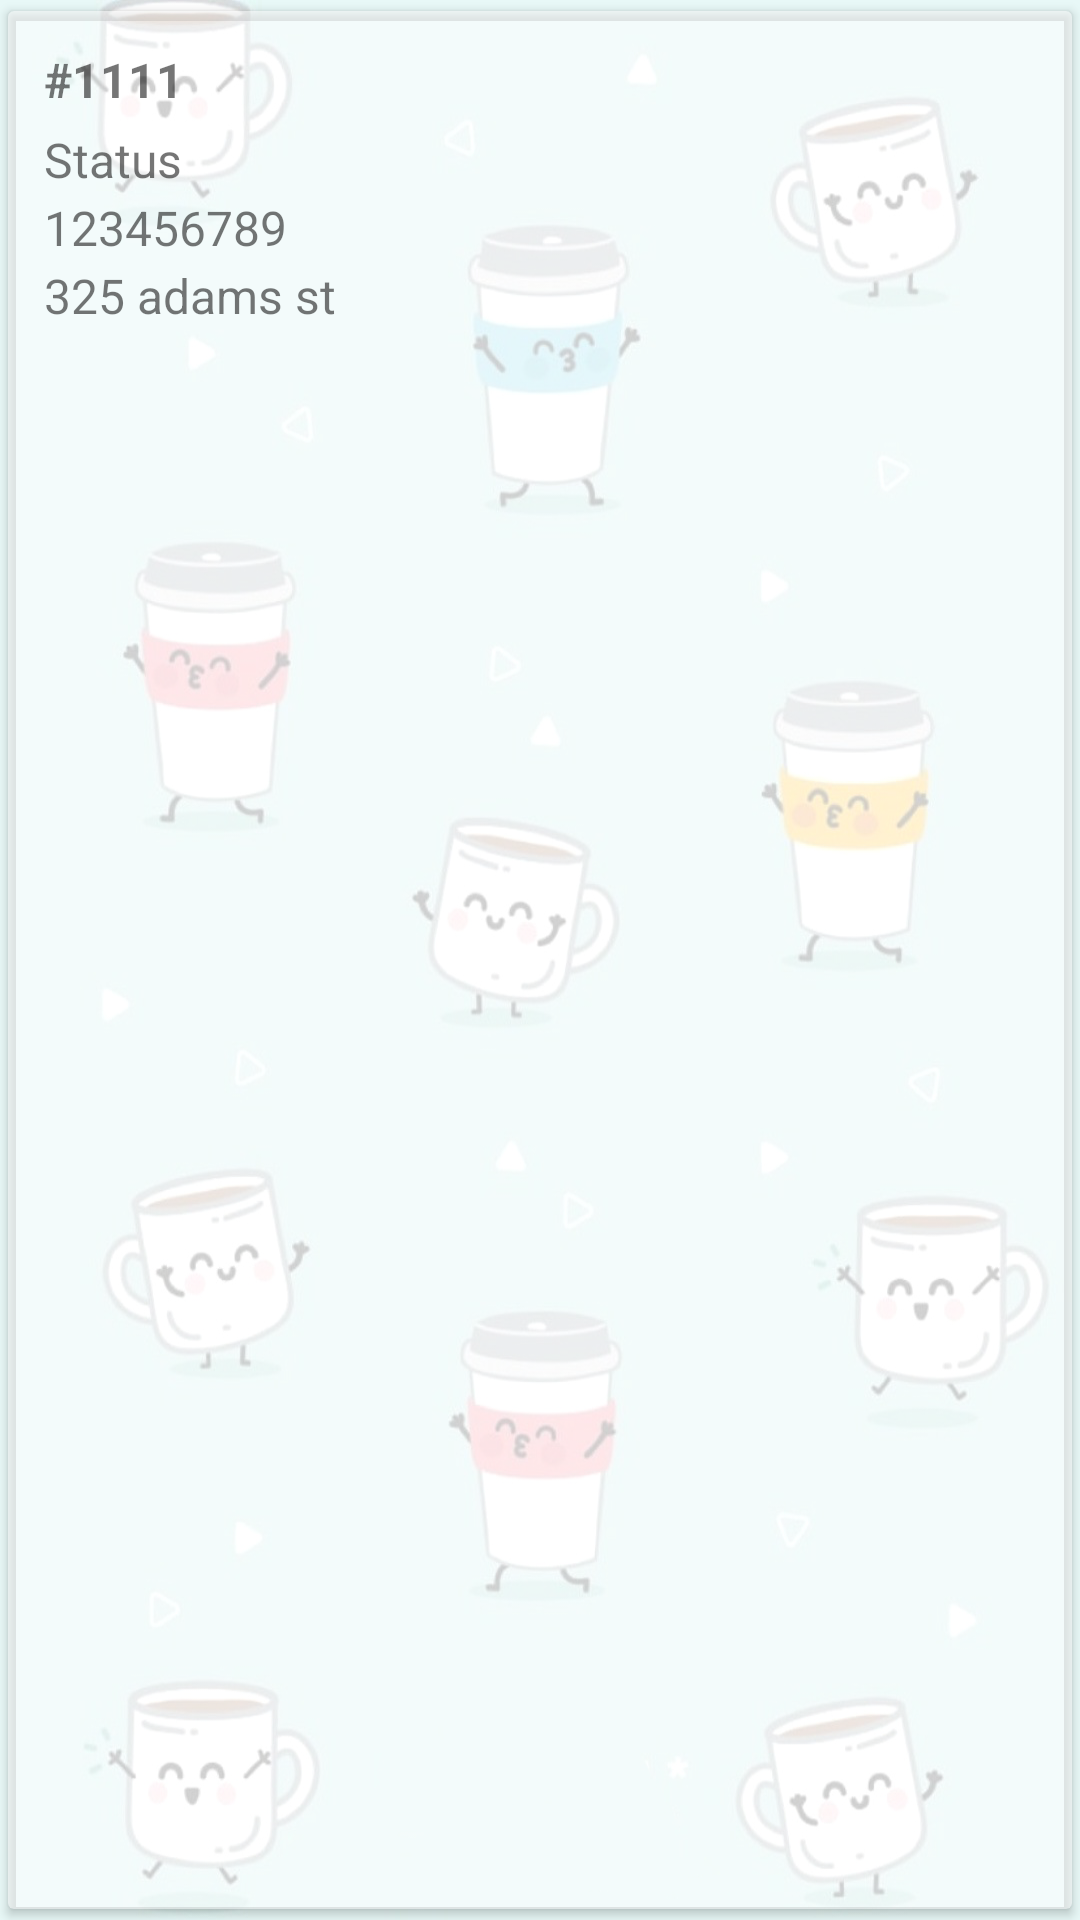

This screen was rendered from an Android layout file. Write that file and the resources it references.
<!-- AndroidManifest.xml: application theme Theme.USCDoorDrink_FrontEnd.NoActionBar -->
<!-- res/layout/order_item.xml -->
<?xml version="1.0" encoding="utf-8"?>
<androidx.cardview.widget.CardView xmlns:android="http://schemas.android.com/apk/res/android"
    android:layout_width="match_parent"
    android:layout_height="wrap_content"
    xmlns:card_view="http://schemas.android.com/apk/res-auto"
    android:backgroundTint="#80FFFFFF"
    card_view:cardElevation="2dp"
    card_view:cardUseCompatPadding="true">

    <RelativeLayout
        android:layout_width="wrap_content"
        android:layout_height="wrap_content"
        android:padding="8dp">


        <TextView
            android:id="@+id/order_id"
            android:layout_width="wrap_content"
            android:layout_height="wrap_content"
            android:padding="4dp"
            android:text="#1111"
            android:textSize="16sp"
            android:textStyle="bold" />

        <TextView
            android:id="@+id/order_status"
            android:layout_width="wrap_content"
            android:layout_height="wrap_content"
            android:layout_below="@id/order_id"
            android:layout_marginTop="1dp"
            android:layout_marginLeft="4dp"
            android:text="Status"
            android:textSize="16sp"
            android:textStyle="normal" />

        <TextView
            android:id="@+id/order_CI"
            android:layout_width="wrap_content"
            android:layout_height="wrap_content"
            android:layout_below="@id/order_status"
            android:layout_marginTop="1dp"
            android:layout_marginLeft="4dp"
            android:text="123456789"
            android:textSize="16sp"
            android:textStyle="normal" />

        <TextView
            android:id="@+id/order_address"
            android:layout_width="wrap_content"
            android:layout_height="wrap_content"
            android:layout_below="@id/order_CI"
            android:layout_marginTop="1dp"
            android:layout_marginLeft="4dp"
            android:text="325 adams st"
            android:textSize="16sp"
            android:textStyle="normal" />


    </RelativeLayout>
</androidx.cardview.widget.CardView>
<!-- resources referenced by this layout -->
<resources>
  <style name="Theme.USCDoorDrink_FrontEnd.NoActionBar">
          <item name="windowActionBar">false</item>
          <item name="windowNoTitle">true</item>
      </style>
</resources>
